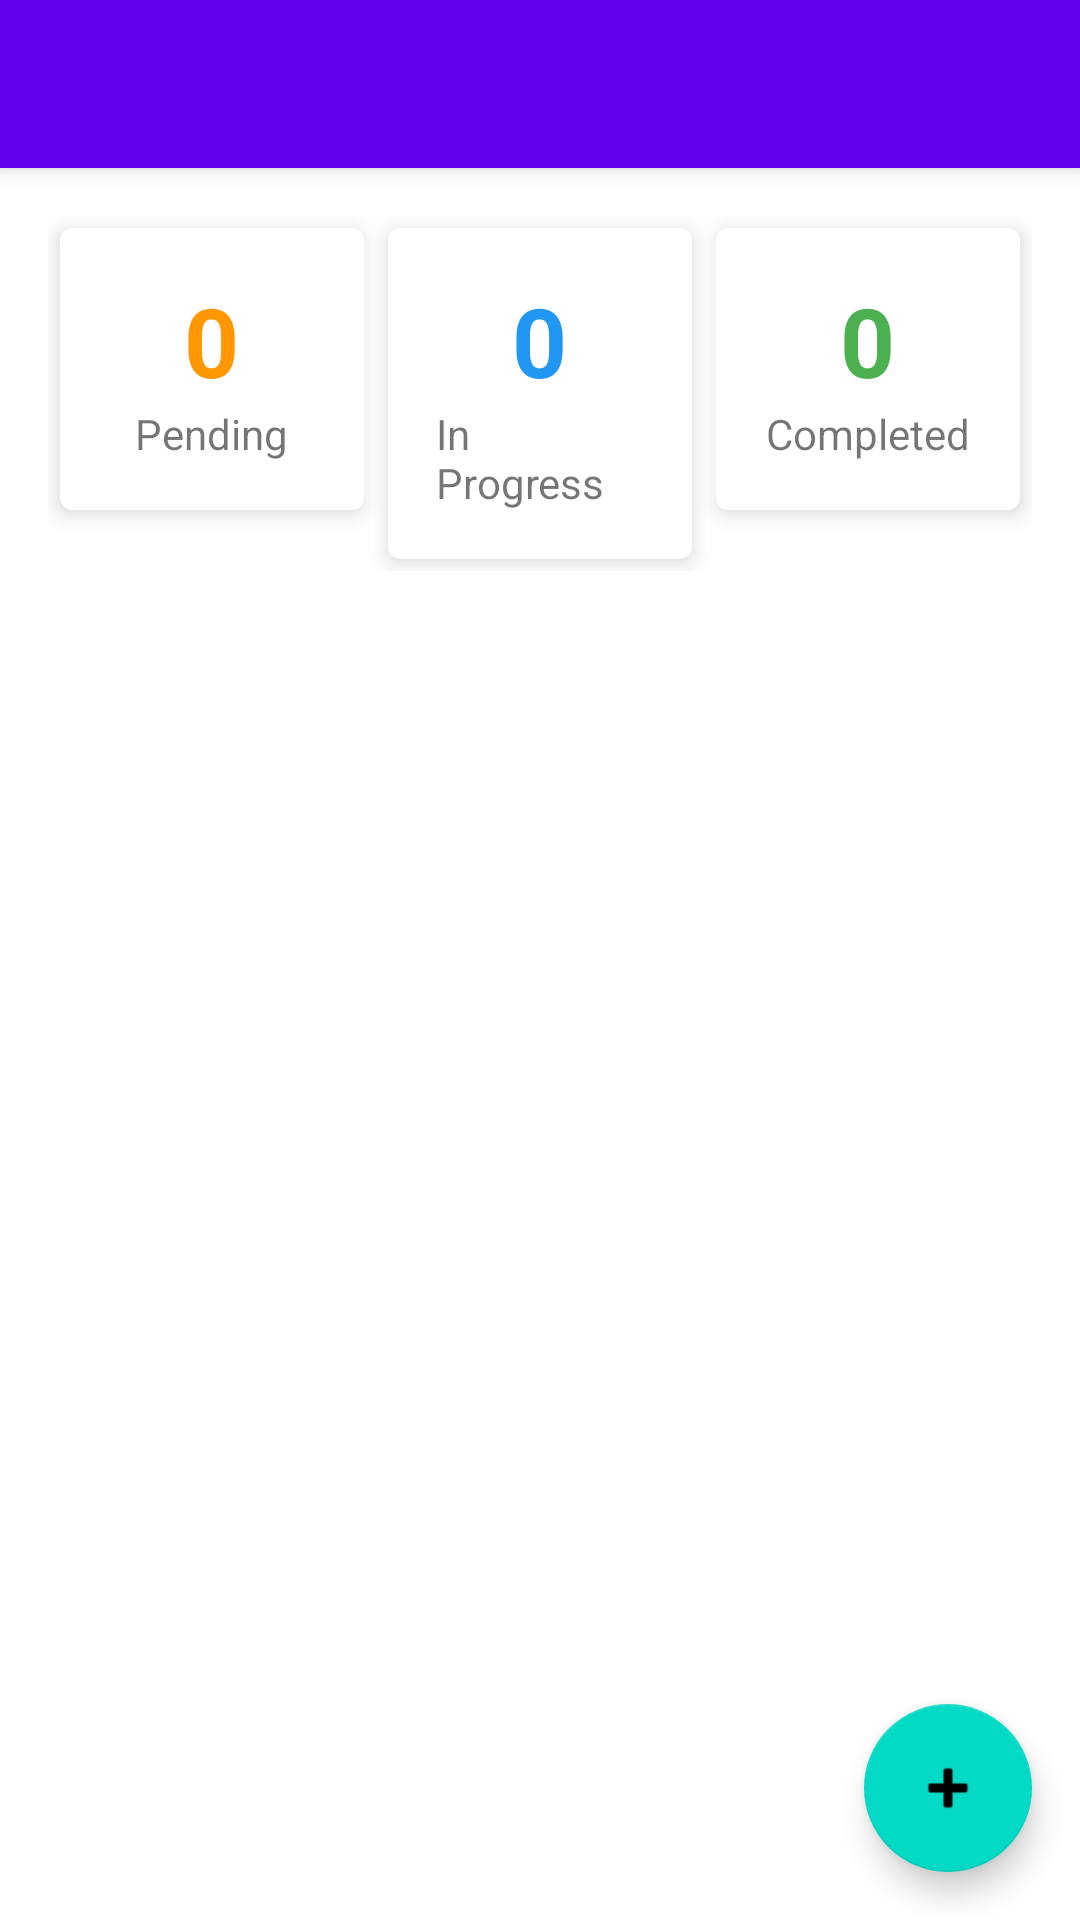

Android layout source for this screen:
<!-- AndroidManifest.xml: activity theme Theme.MyTasks -->
<!-- res/layout/activity_main.xml -->
<?xml version="1.0" encoding="utf-8"?>
<androidx.coordinatorlayout.widget.CoordinatorLayout
    xmlns:android="http://schemas.android.com/apk/res/android"
    xmlns:app="http://schemas.android.com/apk/res-auto"
    xmlns:tools="http://schemas.android.com/tools"
    android:layout_width="match_parent"
    android:layout_height="match_parent"
    tools:context=".ui.MainActivity">

    <com.google.android.material.appbar.AppBarLayout
        android:layout_width="match_parent"
        android:layout_height="wrap_content">

        <androidx.appcompat.widget.Toolbar
            android:id="@+id/toolbar"
            android:layout_width="match_parent"
            android:layout_height="?attr/actionBarSize"
            android:background="?attr/colorPrimary"
            app:popupTheme="@style/ThemeOverlay.AppCompat.Light" />

    </com.google.android.material.appbar.AppBarLayout>

    <LinearLayout
        android:layout_width="match_parent"
        android:layout_height="match_parent"
        android:orientation="vertical"
        app:layout_behavior="@string/appbar_scrolling_view_behavior">

        
        <LinearLayout
            android:layout_width="match_parent"
            android:layout_height="wrap_content"
            android:orientation="horizontal"
            android:padding="16dp"
            android:weightSum="3">

            <com.google.android.material.card.MaterialCardView
                android:layout_width="0dp"
                android:layout_height="wrap_content"
                android:layout_weight="1"
                android:layout_margin="4dp"
                app:cardElevation="4dp">

                <LinearLayout
                    android:layout_width="match_parent"
                    android:layout_height="wrap_content"
                    android:orientation="vertical"
                    android:padding="16dp"
                    android:gravity="center">

                    <TextView
                        android:id="@+id/pendingCountText"
                        android:layout_width="wrap_content"
                        android:layout_height="wrap_content"
                        android:text="0"
                        android:textSize="32sp"
                        android:textStyle="bold"
                        android:textColor="#FF9800" />

                    <TextView
                        android:layout_width="wrap_content"
                        android:layout_height="wrap_content"
                        android:text="Pending"
                        android:textSize="14sp" />

                </LinearLayout>

            </com.google.android.material.card.MaterialCardView>

            <com.google.android.material.card.MaterialCardView
                android:layout_width="0dp"
                android:layout_height="wrap_content"
                android:layout_weight="1"
                android:layout_margin="4dp"
                app:cardElevation="4dp">

                <LinearLayout
                    android:layout_width="match_parent"
                    android:layout_height="wrap_content"
                    android:orientation="vertical"
                    android:padding="16dp"
                    android:gravity="center">

                    <TextView
                        android:id="@+id/inProgressCountText"
                        android:layout_width="wrap_content"
                        android:layout_height="wrap_content"
                        android:text="0"
                        android:textSize="32sp"
                        android:textStyle="bold"
                        android:textColor="#2196F3" />

                    <TextView
                        android:layout_width="wrap_content"
                        android:layout_height="wrap_content"
                        android:text="In Progress"
                        android:textSize="14sp" />

                </LinearLayout>

            </com.google.android.material.card.MaterialCardView>

            <com.google.android.material.card.MaterialCardView
                android:layout_width="0dp"
                android:layout_height="wrap_content"
                android:layout_weight="1"
                android:layout_margin="4dp"
                app:cardElevation="4dp">

                <LinearLayout
                    android:layout_width="match_parent"
                    android:layout_height="wrap_content"
                    android:orientation="vertical"
                    android:padding="16dp"
                    android:gravity="center">

                    <TextView
                        android:id="@+id/completedCountText"
                        android:layout_width="wrap_content"
                        android:layout_height="wrap_content"
                        android:text="0"
                        android:textSize="32sp"
                        android:textStyle="bold"
                        android:textColor="#4CAF50" />

                    <TextView
                        android:layout_width="wrap_content"
                        android:layout_height="wrap_content"
                        android:text="Completed"
                        android:textSize="14sp" />

                </LinearLayout>

            </com.google.android.material.card.MaterialCardView>

        </LinearLayout>

        
        <com.google.android.material.tabs.TabLayout
            android:id="@+id/tabLayout"
            android:layout_width="match_parent"
            android:layout_height="wrap_content"
            app:tabMode="scrollable" />

        
        <androidx.recyclerview.widget.RecyclerView
            android:id="@+id/recyclerView"
            android:layout_width="match_parent"
            android:layout_height="0dp"
            android:layout_weight="1"
            tools:listitem="@layout/item_task" />

    </LinearLayout>

    <com.google.android.material.floatingactionbutton.FloatingActionButton
        android:id="@+id/fab"
        android:layout_width="wrap_content"
        android:layout_height="wrap_content"
        android:layout_gravity="bottom|end"
        android:layout_margin="16dp"
        android:contentDescription="Add Task"
        app:srcCompat="@android:drawable/ic_input_add" />

</androidx.coordinatorlayout.widget.CoordinatorLayout>
<!-- res/layout/item_task.xml (included above) -->
<?xml version="1.0" encoding="utf-8"?>
<com.google.android.material.card.MaterialCardView
    xmlns:android="http://schemas.android.com/apk/res/android"
    xmlns:app="http://schemas.android.com/apk/res-auto"
    android:layout_width="match_parent"
    android:layout_height="wrap_content"
    android:layout_margin="8dp"
    app:cardElevation="2dp"
    app:cardCornerRadius="8dp">

    <LinearLayout
        android:layout_width="match_parent"
        android:layout_height="wrap_content"
        android:orientation="horizontal"
        android:padding="16dp">

        <View
            android:id="@+id/priorityIndicator"
            android:layout_width="4dp"
            android:layout_height="match_parent"
            android:layout_marginEnd="12dp"
            android:background="#4CAF50" />

        <LinearLayout
            android:layout_width="0dp"
            android:layout_height="wrap_content"
            android:layout_weight="1"
            android:orientation="vertical">

            <TextView
                android:id="@+id/taskTitle"
                android:layout_width="match_parent"
                android:layout_height="wrap_content"
                android:text="Task Title"
                android:textSize="16sp"
                android:textStyle="bold"
                android:textColor="@android:color/black" />

            <TextView
                android:id="@+id/taskDescription"
                android:layout_width="match_parent"
                android:layout_height="wrap_content"
                android:layout_marginTop="4dp"
                android:text="Task Description"
                android:textSize="14sp"
                android:maxLines="2"
                android:ellipsize="end" />

            <LinearLayout
                android:layout_width="match_parent"
                android:layout_height="wrap_content"
                android:layout_marginTop="8dp"
                android:orientation="horizontal">

                <TextView
                    android:id="@+id/taskPriority"
                    android:layout_width="wrap_content"
                    android:layout_height="wrap_content"
                    android:text="High"
                    android:textSize="12sp"
                    android:paddingStart="8dp"
                    android:paddingEnd="8dp"
                    android:paddingTop="4dp"
                    android:paddingBottom="4dp"
                    android:background="@drawable/priority_badge"
                    android:textColor="@android:color/white" />

                <TextView
                    android:id="@+id/taskStatus"
                    android:layout_width="wrap_content"
                    android:layout_height="wrap_content"
                    android:layout_marginStart="8dp"
                    android:text="PENDING"
                    android:textSize="12sp"
                    android:paddingStart="8dp"
                    android:paddingEnd="8dp"
                    android:paddingTop="4dp"
                    android:paddingBottom="4dp"
                    android:background="@drawable/status_badge" />

                <TextView
                    android:id="@+id/taskDueDate"
                    android:layout_width="wrap_content"
                    android:layout_height="wrap_content"
                    android:layout_marginStart="8dp"
                    android:text="Due: Jan 15"
                    android:textSize="12sp"
                    android:textColor="@android:color/darker_gray" />

            </LinearLayout>

        </LinearLayout>

    </LinearLayout>

</com.google.android.material.card.MaterialCardView>
<!-- resources referenced by this layout -->
<resources>
  <style name="Theme.MyTasks" parent="Theme.MaterialComponents.DayNight.DarkActionBar">
          <item name="colorPrimary">@color/purple_500</item>
          <item name="colorPrimaryVariant">@color/purple_700</item>
          <item name="colorOnPrimary">@color/white</item>
          <item name="colorSecondary">@color/teal_200</item>
          <item name="colorSecondaryVariant">@color/teal_700</item>
          <item name="colorOnSecondary">@color/black</item>
          <item name="android:statusBarColor">@color/purple_700</item>
      </style>
  <color name="purple_500">#FF6200EE</color>
  <color name="purple_700">#FF3700B3</color>
  <color name="white">#FFFFFFFF</color>
  <color name="teal_200">#FF03DAC5</color>
  <color name="teal_700">#FF018786</color>
  <color name="black">#FF000000</color>
</resources>
